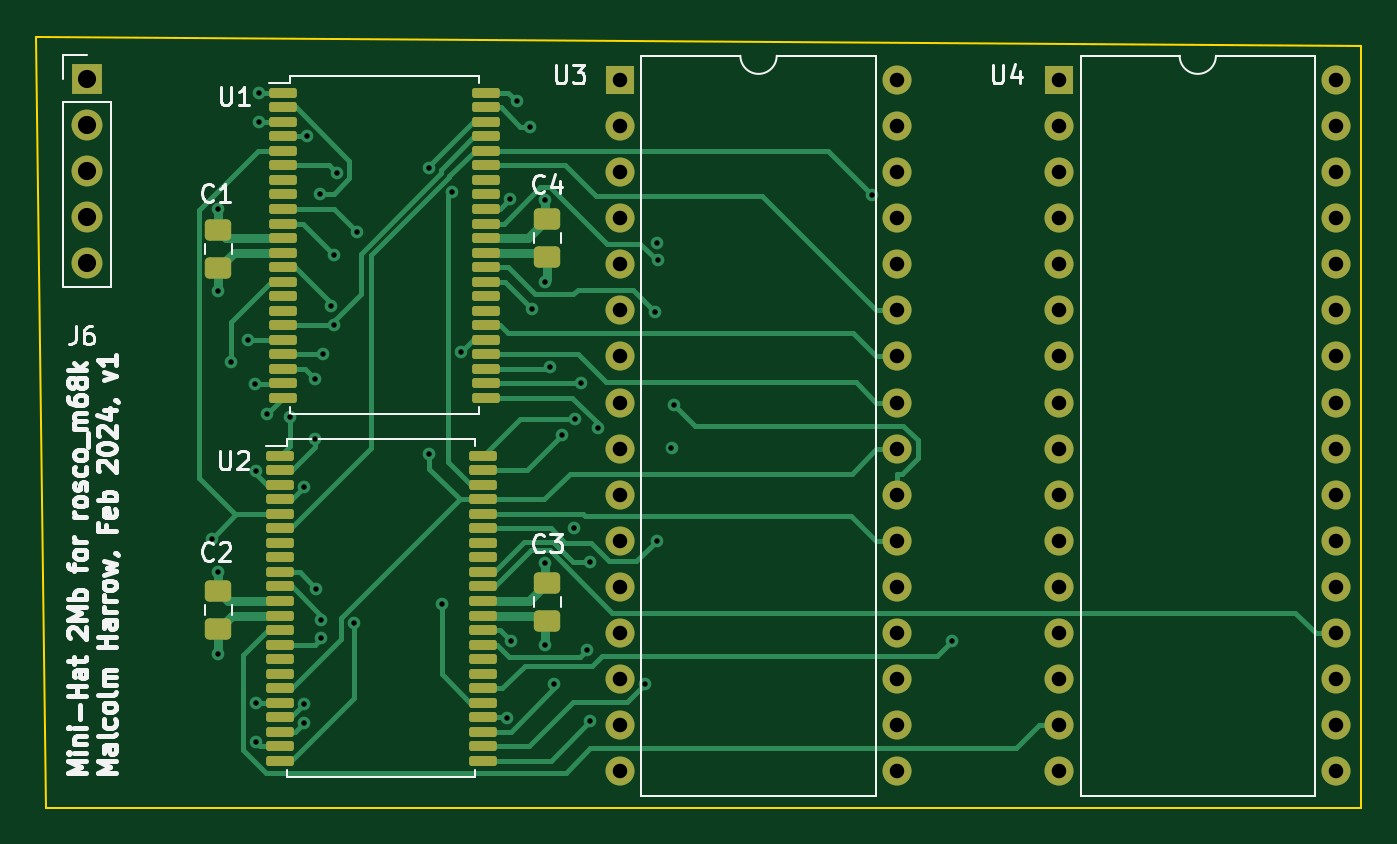
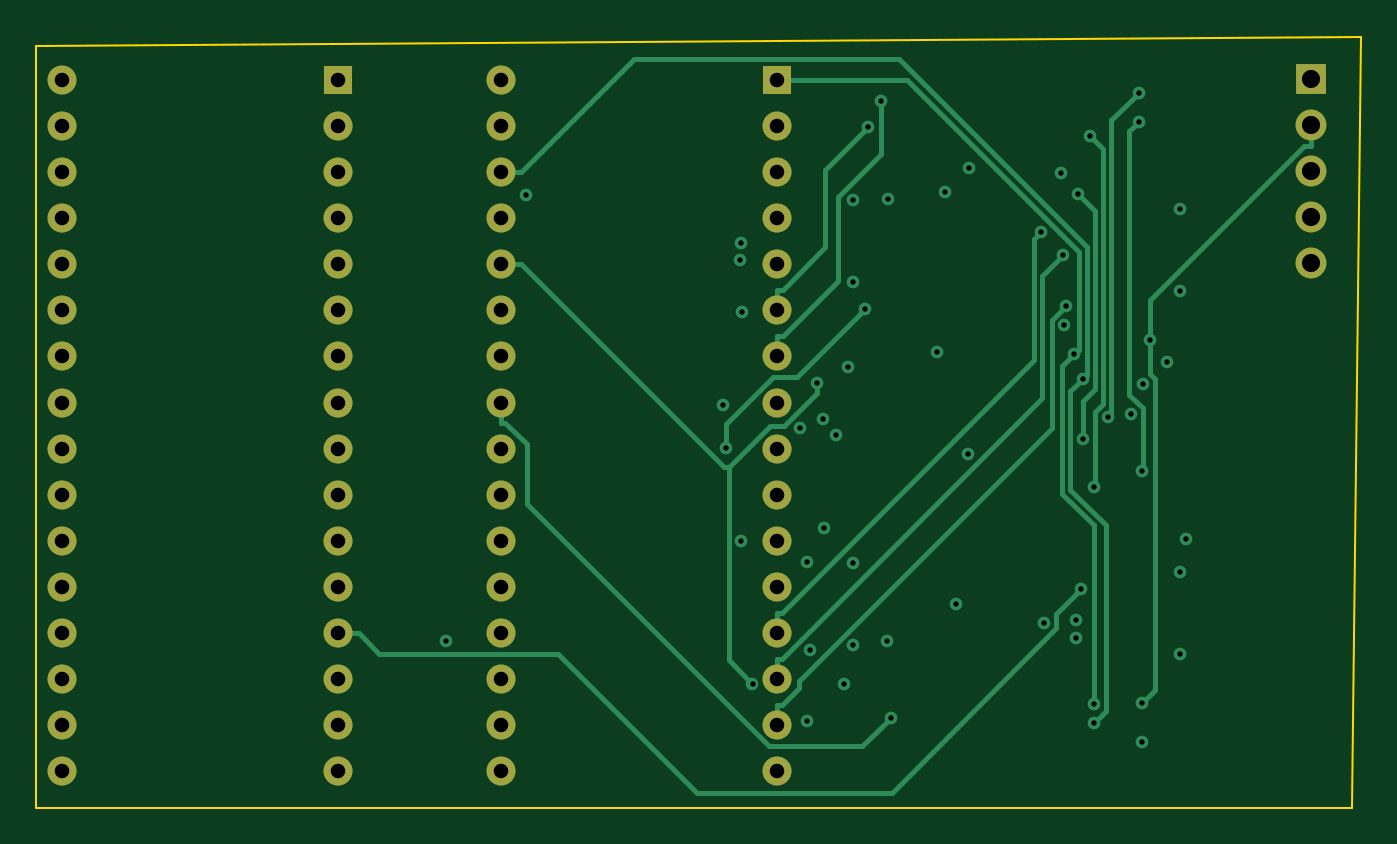
Circuit board: 11 layer files. Board 73.0 x 42.5 mm.
- bottom_copper: Rosco-MiniHat-B_Cu.gbl (9185 bytes)
- bottom_mask: Rosco-MiniHat-B_Mask.gbs (2345 bytes)
- paste: Rosco-MiniHat-B_Paste.gbp (494 bytes)
- bottom_silk: Rosco-MiniHat-B_Silkscreen.gbo (2355 bytes)
- outline: Rosco-MiniHat-Edge_Cuts.gm1 (726 bytes)
- top_copper: Rosco-MiniHat-F_Cu.gtl (19578 bytes)
- top_mask: Rosco-MiniHat-F_Mask.gts (5529 bytes)
- paste: Rosco-MiniHat-F_Paste.gtp (3678 bytes)
- top_silk: Rosco-MiniHat-F_Silkscreen.gto (36997 bytes)
- drill: Rosco-MiniHat-NPTH.drl (289 bytes)
- drill: Rosco-MiniHat-PTH.drl (2601 bytes)

=== bottom_copper: Rosco-MiniHat-B_Cu.gbl (9185 bytes, source omitted) ===
=== bottom_mask: Rosco-MiniHat-B_Mask.gbs ===
G04 #@! TF.GenerationSoftware,KiCad,Pcbnew,7.0.10*
G04 #@! TF.CreationDate,2024-02-09T18:30:01-05:00*
G04 #@! TF.ProjectId,Rosco-MiniHat,526f7363-6f2d-44d6-996e-694861742e6b,rev?*
G04 #@! TF.SameCoordinates,Original*
G04 #@! TF.FileFunction,Soldermask,Bot*
G04 #@! TF.FilePolarity,Negative*
%FSLAX46Y46*%
G04 Gerber Fmt 4.6, Leading zero omitted, Abs format (unit mm)*
G04 Created by KiCad (PCBNEW 7.0.10) date 2024-02-09 18:30:01*
%MOMM*%
%LPD*%
G01*
G04 APERTURE LIST*
%ADD10R,1.700000X1.700000*%
%ADD11O,1.700000X1.700000*%
%ADD12R,1.600000X1.600000*%
%ADD13O,1.600000X1.600000*%
G04 APERTURE END LIST*
D10*
X58288000Y-52320000D03*
D11*
X58288000Y-54860000D03*
X58288000Y-57400000D03*
X58288000Y-59940000D03*
X58288000Y-62480000D03*
D12*
X111867000Y-52387000D03*
D13*
X111867000Y-54927000D03*
X111867000Y-57467000D03*
X111867000Y-60007000D03*
X111867000Y-62547000D03*
X111867000Y-65087000D03*
X111867000Y-67627000D03*
X111867000Y-70167000D03*
X111867000Y-72707000D03*
X111867000Y-75247000D03*
X111867000Y-77787000D03*
X111867000Y-80327000D03*
X111867000Y-82867000D03*
X111867000Y-85407000D03*
X111867000Y-87947000D03*
X111867000Y-90487000D03*
X127107000Y-90487000D03*
X127107000Y-87947000D03*
X127107000Y-85407000D03*
X127107000Y-82867000D03*
X127107000Y-80327000D03*
X127107000Y-77787000D03*
X127107000Y-75247000D03*
X127107000Y-72707000D03*
X127107000Y-70167000D03*
X127107000Y-67627000D03*
X127107000Y-65087000D03*
X127107000Y-62547000D03*
X127107000Y-60007000D03*
X127107000Y-57467000D03*
X127107000Y-54927000D03*
X127107000Y-52387000D03*
D12*
X87667000Y-52387000D03*
D13*
X87667000Y-54927000D03*
X87667000Y-57467000D03*
X87667000Y-60007000D03*
X87667000Y-62547000D03*
X87667000Y-65087000D03*
X87667000Y-67627000D03*
X87667000Y-70167000D03*
X87667000Y-72707000D03*
X87667000Y-75247000D03*
X87667000Y-77787000D03*
X87667000Y-80327000D03*
X87667000Y-82867000D03*
X87667000Y-85407000D03*
X87667000Y-87947000D03*
X87667000Y-90487000D03*
X102907000Y-90487000D03*
X102907000Y-87947000D03*
X102907000Y-85407000D03*
X102907000Y-82867000D03*
X102907000Y-80327000D03*
X102907000Y-77787000D03*
X102907000Y-75247000D03*
X102907000Y-72707000D03*
X102907000Y-70167000D03*
X102907000Y-67627000D03*
X102907000Y-65087000D03*
X102907000Y-62547000D03*
X102907000Y-60007000D03*
X102907000Y-57467000D03*
X102907000Y-54927000D03*
X102907000Y-52387000D03*
M02*

=== paste: Rosco-MiniHat-B_Paste.gbp ===
G04 #@! TF.GenerationSoftware,KiCad,Pcbnew,7.0.10*
G04 #@! TF.CreationDate,2024-02-09T18:30:01-05:00*
G04 #@! TF.ProjectId,Rosco-MiniHat,526f7363-6f2d-44d6-996e-694861742e6b,rev?*
G04 #@! TF.SameCoordinates,Original*
G04 #@! TF.FileFunction,Paste,Bot*
G04 #@! TF.FilePolarity,Positive*
%FSLAX46Y46*%
G04 Gerber Fmt 4.6, Leading zero omitted, Abs format (unit mm)*
G04 Created by KiCad (PCBNEW 7.0.10) date 2024-02-09 18:30:01*
%MOMM*%
%LPD*%
G01*
G04 APERTURE LIST*
G04 APERTURE END LIST*
M02*

=== bottom_silk: Rosco-MiniHat-B_Silkscreen.gbo ===
G04 #@! TF.GenerationSoftware,KiCad,Pcbnew,7.0.10*
G04 #@! TF.CreationDate,2024-02-09T18:30:01-05:00*
G04 #@! TF.ProjectId,Rosco-MiniHat,526f7363-6f2d-44d6-996e-694861742e6b,rev?*
G04 #@! TF.SameCoordinates,Original*
G04 #@! TF.FileFunction,Legend,Bot*
G04 #@! TF.FilePolarity,Positive*
%FSLAX46Y46*%
G04 Gerber Fmt 4.6, Leading zero omitted, Abs format (unit mm)*
G04 Created by KiCad (PCBNEW 7.0.10) date 2024-02-09 18:30:01*
%MOMM*%
%LPD*%
G01*
G04 APERTURE LIST*
%ADD10R,1.700000X1.700000*%
%ADD11O,1.700000X1.700000*%
%ADD12R,1.600000X1.600000*%
%ADD13O,1.600000X1.600000*%
G04 APERTURE END LIST*
%LPC*%
D10*
X58288000Y-52320000D03*
D11*
X58288000Y-54860000D03*
X58288000Y-57400000D03*
X58288000Y-59940000D03*
X58288000Y-62480000D03*
D12*
X111867000Y-52387000D03*
D13*
X111867000Y-54927000D03*
X111867000Y-57467000D03*
X111867000Y-60007000D03*
X111867000Y-62547000D03*
X111867000Y-65087000D03*
X111867000Y-67627000D03*
X111867000Y-70167000D03*
X111867000Y-72707000D03*
X111867000Y-75247000D03*
X111867000Y-77787000D03*
X111867000Y-80327000D03*
X111867000Y-82867000D03*
X111867000Y-85407000D03*
X111867000Y-87947000D03*
X111867000Y-90487000D03*
X127107000Y-90487000D03*
X127107000Y-87947000D03*
X127107000Y-85407000D03*
X127107000Y-82867000D03*
X127107000Y-80327000D03*
X127107000Y-77787000D03*
X127107000Y-75247000D03*
X127107000Y-72707000D03*
X127107000Y-70167000D03*
X127107000Y-67627000D03*
X127107000Y-65087000D03*
X127107000Y-62547000D03*
X127107000Y-60007000D03*
X127107000Y-57467000D03*
X127107000Y-54927000D03*
X127107000Y-52387000D03*
D12*
X87667000Y-52387000D03*
D13*
X87667000Y-54927000D03*
X87667000Y-57467000D03*
X87667000Y-60007000D03*
X87667000Y-62547000D03*
X87667000Y-65087000D03*
X87667000Y-67627000D03*
X87667000Y-70167000D03*
X87667000Y-72707000D03*
X87667000Y-75247000D03*
X87667000Y-77787000D03*
X87667000Y-80327000D03*
X87667000Y-82867000D03*
X87667000Y-85407000D03*
X87667000Y-87947000D03*
X87667000Y-90487000D03*
X102907000Y-90487000D03*
X102907000Y-87947000D03*
X102907000Y-85407000D03*
X102907000Y-82867000D03*
X102907000Y-80327000D03*
X102907000Y-77787000D03*
X102907000Y-75247000D03*
X102907000Y-72707000D03*
X102907000Y-70167000D03*
X102907000Y-67627000D03*
X102907000Y-65087000D03*
X102907000Y-62547000D03*
X102907000Y-60007000D03*
X102907000Y-57467000D03*
X102907000Y-54927000D03*
X102907000Y-52387000D03*
%LPD*%
M02*

=== outline: Rosco-MiniHat-Edge_Cuts.gm1 ===
G04 #@! TF.GenerationSoftware,KiCad,Pcbnew,7.0.10*
G04 #@! TF.CreationDate,2024-02-09T18:30:01-05:00*
G04 #@! TF.ProjectId,Rosco-MiniHat,526f7363-6f2d-44d6-996e-694861742e6b,rev?*
G04 #@! TF.SameCoordinates,Original*
G04 #@! TF.FileFunction,Profile,NP*
%FSLAX46Y46*%
G04 Gerber Fmt 4.6, Leading zero omitted, Abs format (unit mm)*
G04 Created by KiCad (PCBNEW 7.0.10) date 2024-02-09 18:30:01*
%MOMM*%
%LPD*%
G01*
G04 APERTURE LIST*
G04 #@! TA.AperFunction,Profile*
%ADD10C,0.100000*%
G04 #@! TD*
G04 APERTURE END LIST*
D10*
X128500000Y-50500000D02*
X128500000Y-92500000D01*
X128500000Y-92500000D02*
X56000000Y-92500000D01*
X56000000Y-92500000D02*
X55500000Y-50000000D01*
X55500000Y-50000000D02*
X128500000Y-50500000D01*
M02*

=== top_copper: Rosco-MiniHat-F_Cu.gtl (19578 bytes, source omitted) ===
=== top_mask: Rosco-MiniHat-F_Mask.gts ===
G04 #@! TF.GenerationSoftware,KiCad,Pcbnew,7.0.10*
G04 #@! TF.CreationDate,2024-02-09T18:30:01-05:00*
G04 #@! TF.ProjectId,Rosco-MiniHat,526f7363-6f2d-44d6-996e-694861742e6b,rev?*
G04 #@! TF.SameCoordinates,Original*
G04 #@! TF.FileFunction,Soldermask,Top*
G04 #@! TF.FilePolarity,Negative*
%FSLAX46Y46*%
G04 Gerber Fmt 4.6, Leading zero omitted, Abs format (unit mm)*
G04 Created by KiCad (PCBNEW 7.0.10) date 2024-02-09 18:30:01*
%MOMM*%
%LPD*%
G01*
G04 APERTURE LIST*
G04 Aperture macros list*
%AMRoundRect*
0 Rectangle with rounded corners*
0 $1 Rounding radius*
0 $2 $3 $4 $5 $6 $7 $8 $9 X,Y pos of 4 corners*
0 Add a 4 corners polygon primitive as box body*
4,1,4,$2,$3,$4,$5,$6,$7,$8,$9,$2,$3,0*
0 Add four circle primitives for the rounded corners*
1,1,$1+$1,$2,$3*
1,1,$1+$1,$4,$5*
1,1,$1+$1,$6,$7*
1,1,$1+$1,$8,$9*
0 Add four rect primitives between the rounded corners*
20,1,$1+$1,$2,$3,$4,$5,0*
20,1,$1+$1,$4,$5,$6,$7,0*
20,1,$1+$1,$6,$7,$8,$9,0*
20,1,$1+$1,$8,$9,$2,$3,0*%
G04 Aperture macros list end*
%ADD10R,1.700000X1.700000*%
%ADD11O,1.700000X1.700000*%
%ADD12R,1.600000X1.600000*%
%ADD13O,1.600000X1.600000*%
%ADD14RoundRect,0.250000X0.475000X-0.337500X0.475000X0.337500X-0.475000X0.337500X-0.475000X-0.337500X0*%
%ADD15RoundRect,0.137500X-0.625000X-0.137500X0.625000X-0.137500X0.625000X0.137500X-0.625000X0.137500X0*%
%ADD16RoundRect,0.250000X-0.475000X0.337500X-0.475000X-0.337500X0.475000X-0.337500X0.475000X0.337500X0*%
G04 APERTURE END LIST*
D10*
X58288000Y-52320000D03*
D11*
X58288000Y-54860000D03*
X58288000Y-57400000D03*
X58288000Y-59940000D03*
X58288000Y-62480000D03*
D12*
X111867000Y-52387000D03*
D13*
X111867000Y-54927000D03*
X111867000Y-57467000D03*
X111867000Y-60007000D03*
X111867000Y-62547000D03*
X111867000Y-65087000D03*
X111867000Y-67627000D03*
X111867000Y-70167000D03*
X111867000Y-72707000D03*
X111867000Y-75247000D03*
X111867000Y-77787000D03*
X111867000Y-80327000D03*
X111867000Y-82867000D03*
X111867000Y-85407000D03*
X111867000Y-87947000D03*
X111867000Y-90487000D03*
X127107000Y-90487000D03*
X127107000Y-87947000D03*
X127107000Y-85407000D03*
X127107000Y-82867000D03*
X127107000Y-80327000D03*
X127107000Y-77787000D03*
X127107000Y-75247000D03*
X127107000Y-72707000D03*
X127107000Y-70167000D03*
X127107000Y-67627000D03*
X127107000Y-65087000D03*
X127107000Y-62547000D03*
X127107000Y-60007000D03*
X127107000Y-57467000D03*
X127107000Y-54927000D03*
X127107000Y-52387000D03*
D14*
X83644000Y-62133000D03*
X83644000Y-60058000D03*
X83644000Y-82183500D03*
X83644000Y-80108500D03*
D15*
X69082500Y-53100000D03*
X69082500Y-53900000D03*
X69082500Y-54700000D03*
X69082500Y-55500000D03*
X69082500Y-56300000D03*
X69082500Y-57100000D03*
X69082500Y-57900000D03*
X69082500Y-58700000D03*
X69082500Y-59500000D03*
X69082500Y-60300000D03*
X69082500Y-61100000D03*
X69082500Y-61900000D03*
X69082500Y-62700000D03*
X69082500Y-63500000D03*
X69082500Y-64300000D03*
X69082500Y-65100000D03*
X69082500Y-65900000D03*
X69082500Y-66700000D03*
X69082500Y-67500000D03*
X69082500Y-68300000D03*
X69082500Y-69100000D03*
X69082500Y-69900000D03*
X80257500Y-69900000D03*
X80257500Y-69100000D03*
X80257500Y-68300000D03*
X80257500Y-67500000D03*
X80257500Y-66700000D03*
X80257500Y-65900000D03*
X80257500Y-65100000D03*
X80257500Y-64300000D03*
X80257500Y-63500000D03*
X80257500Y-62700000D03*
X80257500Y-61900000D03*
X80257500Y-61100000D03*
X80257500Y-60300000D03*
X80257500Y-59500000D03*
X80257500Y-58700000D03*
X80257500Y-57900000D03*
X80257500Y-57100000D03*
X80257500Y-56300000D03*
X80257500Y-55500000D03*
X80257500Y-54700000D03*
X80257500Y-53900000D03*
X80257500Y-53100000D03*
D12*
X87667000Y-52387000D03*
D13*
X87667000Y-54927000D03*
X87667000Y-57467000D03*
X87667000Y-60007000D03*
X87667000Y-62547000D03*
X87667000Y-65087000D03*
X87667000Y-67627000D03*
X87667000Y-70167000D03*
X87667000Y-72707000D03*
X87667000Y-75247000D03*
X87667000Y-77787000D03*
X87667000Y-80327000D03*
X87667000Y-82867000D03*
X87667000Y-85407000D03*
X87667000Y-87947000D03*
X87667000Y-90487000D03*
X102907000Y-90487000D03*
X102907000Y-87947000D03*
X102907000Y-85407000D03*
X102907000Y-82867000D03*
X102907000Y-80327000D03*
X102907000Y-77787000D03*
X102907000Y-75247000D03*
X102907000Y-72707000D03*
X102907000Y-70167000D03*
X102907000Y-67627000D03*
X102907000Y-65087000D03*
X102907000Y-62547000D03*
X102907000Y-60007000D03*
X102907000Y-57467000D03*
X102907000Y-54927000D03*
X102907000Y-52387000D03*
D16*
X65526000Y-80552000D03*
X65526000Y-82627000D03*
X65526000Y-60671500D03*
X65526000Y-62746500D03*
D15*
X68912500Y-73100000D03*
X68912500Y-73900000D03*
X68912500Y-74700000D03*
X68912500Y-75500000D03*
X68912500Y-76300000D03*
X68912500Y-77100000D03*
X68912500Y-77900000D03*
X68912500Y-78700000D03*
X68912500Y-79500000D03*
X68912500Y-80300000D03*
X68912500Y-81100000D03*
X68912500Y-81900000D03*
X68912500Y-82700000D03*
X68912500Y-83500000D03*
X68912500Y-84300000D03*
X68912500Y-85100000D03*
X68912500Y-85900000D03*
X68912500Y-86700000D03*
X68912500Y-87500000D03*
X68912500Y-88300000D03*
X68912500Y-89100000D03*
X68912500Y-89900000D03*
X80087500Y-89900000D03*
X80087500Y-89100000D03*
X80087500Y-88300000D03*
X80087500Y-87500000D03*
X80087500Y-86700000D03*
X80087500Y-85900000D03*
X80087500Y-85100000D03*
X80087500Y-84300000D03*
X80087500Y-83500000D03*
X80087500Y-82700000D03*
X80087500Y-81900000D03*
X80087500Y-81100000D03*
X80087500Y-80300000D03*
X80087500Y-79500000D03*
X80087500Y-78700000D03*
X80087500Y-77900000D03*
X80087500Y-77100000D03*
X80087500Y-76300000D03*
X80087500Y-75500000D03*
X80087500Y-74700000D03*
X80087500Y-73900000D03*
X80087500Y-73100000D03*
M02*

=== paste: Rosco-MiniHat-F_Paste.gtp (3678 bytes, source withheld) ===
=== top_silk: Rosco-MiniHat-F_Silkscreen.gto (36997 bytes, source omitted) ===
=== drill: Rosco-MiniHat-NPTH.drl ===
M48
; DRILL file {KiCad 7.0.10} date Friday, February 09, 2024 at 06:27:38 PM
; FORMAT={-:-/ absolute / metric / decimal}
; #@! TF.CreationDate,2024-02-09T18:27:38-05:00
; #@! TF.GenerationSoftware,Kicad,Pcbnew,7.0.10
; #@! TF.FileFunction,NonPlated,1,4,NPTH
FMAT,2
METRIC
%
G90
G05
M30

=== drill: Rosco-MiniHat-PTH.drl ===
M48
; DRILL file {KiCad 7.0.10} date Friday, February 09, 2024 at 06:27:38 PM
; FORMAT={-:-/ absolute / metric / decimal}
; #@! TF.CreationDate,2024-02-09T18:27:38-05:00
; #@! TF.GenerationSoftware,Kicad,Pcbnew,7.0.10
; #@! TF.FileFunction,Plated,1,4,PTH
FMAT,2
METRIC
; #@! TA.AperFunction,Plated,PTH,ViaDrill
T1C0.300
; #@! TA.AperFunction,Plated,PTH,ComponentDrill
T2C0.800
; #@! TA.AperFunction,Plated,PTH,ComponentDrill
T3C1.000
%
G90
G05
T1
X65.152Y-77.663
X65.5Y-59.5
X65.5Y-64.0
X65.5Y-79.5
X65.5Y-84.0
X66.216Y-67.953
X67.135Y-66.7
X67.544Y-69.135
X67.587Y-86.7
X67.59Y-88.855
X67.595Y-73.963
X67.751Y-54.7
X67.76Y-53.1
X68.207Y-70.772
X69.47Y-70.936
X70.23Y-87.814
X70.24Y-74.825
X70.244Y-86.798
X70.422Y-55.5
X70.851Y-72.183
X70.852Y-68.878
X70.926Y-80.417
X71.134Y-58.669
X71.204Y-82.169
X71.205Y-83.126
X71.303Y-67.5
X71.755Y-64.822
X71.888Y-65.876
X71.917Y-62.034
X72.069Y-57.525
X72.977Y-82.304
X73.163Y-60.78
X77.117Y-57.261
X77.148Y-72.994
X77.82Y-81.248
X78.413Y-58.547
X78.904Y-67.376
X81.411Y-87.535
X81.587Y-58.959
X81.658Y-83.323
X81.952Y-53.553
X82.681Y-54.972
X82.82Y-64.996
X83.5Y-59.0
X83.5Y-63.5
X83.5Y-79.0
X83.5Y-83.5
X83.803Y-68.209
X84.03Y-85.671
X84.47Y-71.966
X85.111Y-77.06
X85.18Y-71.06
X85.517Y-69.1
X85.856Y-83.791
X86.023Y-78.97
X86.023Y-87.709
X86.415Y-71.57
X89.044Y-85.653
X89.606Y-65.185
X89.679Y-61.376
X89.679Y-77.766
X89.734Y-62.335
X90.49Y-72.655
X90.649Y-70.275
X101.528Y-58.737
X105.944Y-83.307
T2
X87.667Y-52.387
X87.667Y-54.927
X87.667Y-57.467
X87.667Y-60.007
X87.667Y-62.547
X87.667Y-65.087
X87.667Y-67.627
X87.667Y-70.167
X87.667Y-72.707
X87.667Y-75.247
X87.667Y-77.787
X87.667Y-80.327
X87.667Y-82.867
X87.667Y-85.407
X87.667Y-87.947
X87.667Y-90.487
X102.907Y-52.387
X102.907Y-54.927
X102.907Y-57.467
X102.907Y-60.007
X102.907Y-62.547
X102.907Y-65.087
X102.907Y-67.627
X102.907Y-70.167
X102.907Y-72.707
X102.907Y-75.247
X102.907Y-77.787
X102.907Y-80.327
X102.907Y-82.867
X102.907Y-85.407
X102.907Y-87.947
X102.907Y-90.487
X111.867Y-52.387
X111.867Y-54.927
X111.867Y-57.467
X111.867Y-60.007
X111.867Y-62.547
X111.867Y-65.087
X111.867Y-67.627
X111.867Y-70.167
X111.867Y-72.707
X111.867Y-75.247
X111.867Y-77.787
X111.867Y-80.327
X111.867Y-82.867
X111.867Y-85.407
X111.867Y-87.947
X111.867Y-90.487
X127.107Y-52.387
X127.107Y-54.927
X127.107Y-57.467
X127.107Y-60.007
X127.107Y-62.547
X127.107Y-65.087
X127.107Y-67.627
X127.107Y-70.167
X127.107Y-72.707
X127.107Y-75.247
X127.107Y-77.787
X127.107Y-80.327
X127.107Y-82.867
X127.107Y-85.407
X127.107Y-87.947
X127.107Y-90.487
T3
X58.288Y-52.32
X58.288Y-54.86
X58.288Y-57.4
X58.288Y-59.94
X58.288Y-62.48
M30
